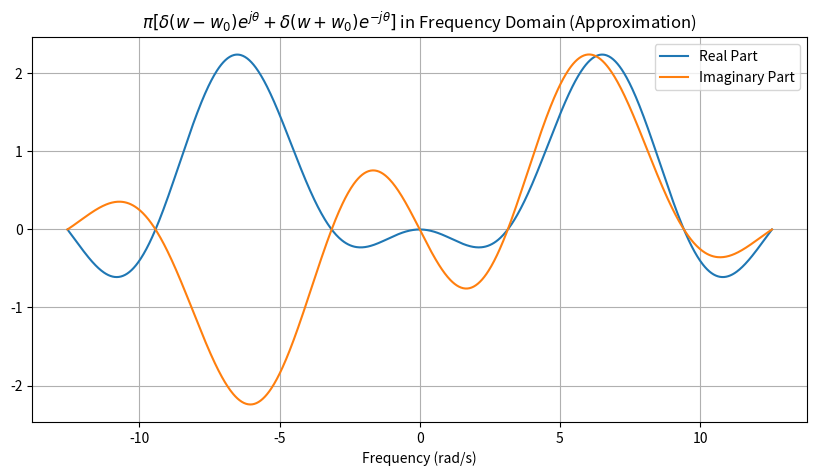

This figure's Python source:
import numpy as np
import matplotlib.pyplot as plt

# Parameters
w_0 = 2 * np.pi  # Angular frequency
theta = np.pi / 4  # Phase angle

# Frequency vector
w = np.linspace(-4 * np.pi, 4 * np.pi, 1000)

# Expression
signal = np.pi * (np.sinc((w - w_0) / np.pi) * np.exp(1j * theta) +
                 np.sinc((w + w_0) / np.pi) * np.exp(-1j * theta))

# Plotting
plt.figure(figsize=(10, 5))
plt.plot(w, np.real(signal), label='Real Part')
plt.plot(w, np.imag(signal), label='Imaginary Part')
plt.title(r'$\pi[\delta(w-w_0)e^{j\theta} + \delta(w+w_0)e^{-j\theta}]$ in Frequency Domain (Approximation)')
plt.xlabel('Frequency (rad/s)')
plt.legend()
plt.grid(True)
plt.show()
